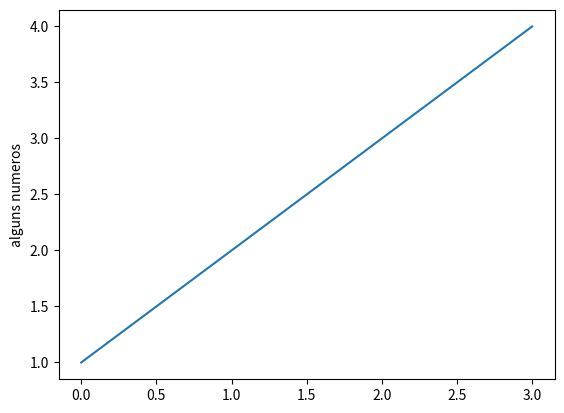

This figure's Python source:
import matplotlib.pyplot as plt


plt.plot([1,2,3,4])
plt.ylabel("alguns numeros")

plt.show()

